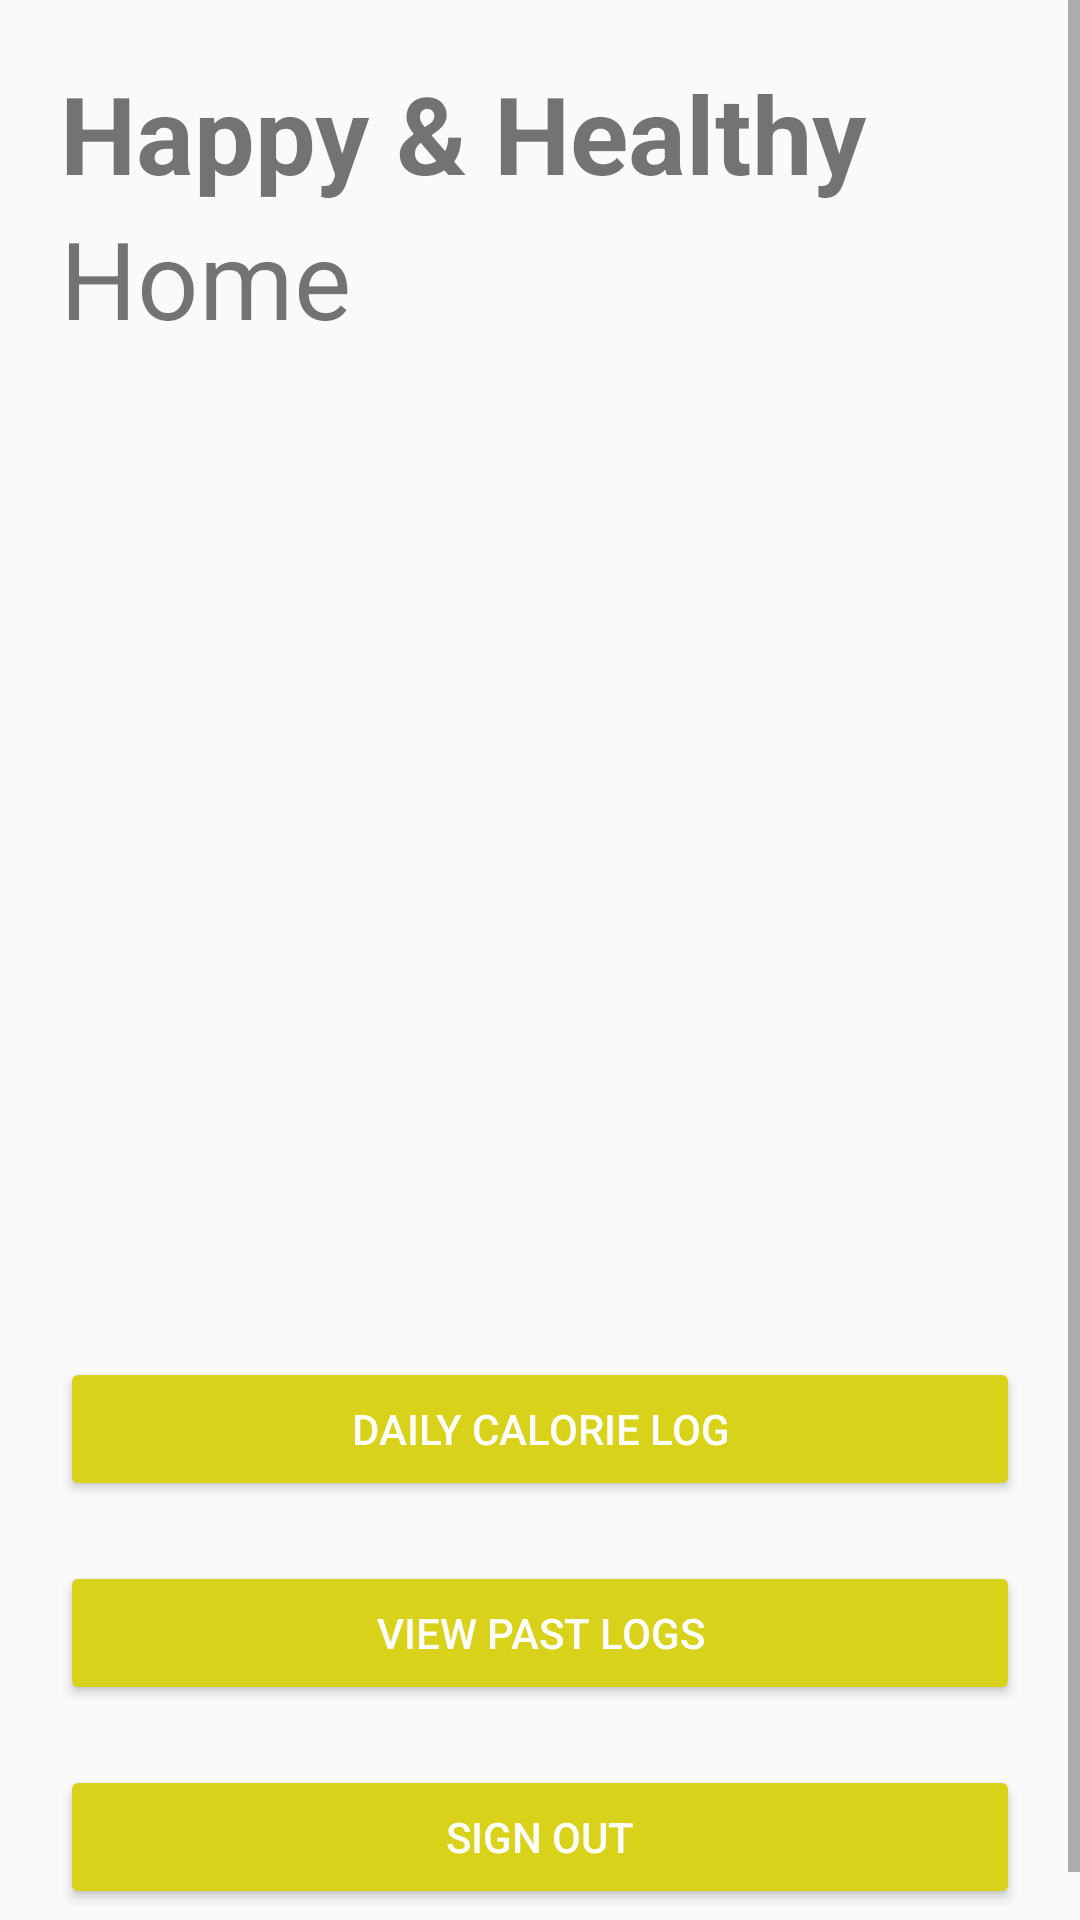

The Android layout XML behind this screen, and the referenced resources:
<!-- AndroidManifest.xml: application theme AppTheme -->
<!-- res/layout/activity_home.xml -->
<?xml version="1.0" encoding="utf-8"?>
<ScrollView xmlns:android="http://schemas.android.com/apk/res/android"
    xmlns:app="http://schemas.android.com/apk/res-auto"
    android:layout_width="match_parent"
    android:layout_height="match_parent">

    <LinearLayout
        android:layout_width="match_parent"
        android:layout_height="wrap_content"
        android:orientation="vertical"
        android:padding="20dp">

        <TextView
            android:layout_width="wrap_content"
            android:layout_height="wrap_content"
            android:text="Happy &amp; Healthy"
            android:textSize="36sp"
            android:textStyle="normal|bold" />

        <TextView
            android:layout_width="match_parent"
            android:layout_height="wrap_content"
            android:text="Home"
            android:textSize="36sp"
            android:textStyle="normal" />

        <ImageView
            android:id="@+id/imageView2"
            android:layout_width="match_parent"
            android:layout_height="219dp"
            app:srcCompat="@drawable/picture" />

        <TextView
            android:id="@+id/name"
            android:layout_width="wrap_content"
            android:layout_height="wrap_content"
            android:textSize="36sp"
            android:textStyle="normal|bold" />

        <TextView
            android:id="@+id/birthday"
            android:layout_width="wrap_content"
            android:layout_height="wrap_content"
            android:textSize="36sp"
            android:textStyle="normal|bold" />

        <Button
            android:id="@+id/daily_calorie_button"
            style="@style/BtnStyle"
            android:layout_width="match_parent"
            android:layout_height="wrap_content"
            android:layout_marginTop="20dp"
            android:gravity="center"
            android:onClick="CalorieLog"
            android:paddingTop="10dp"
            android:paddingBottom="10dp"
            android:text="Daily Calorie Log" />

        <Button
            android:id="@+id/view_button"
            style="@style/BtnStyle"
            android:layout_width="match_parent"
            android:layout_height="wrap_content"
            android:layout_marginTop="20dp"
            android:gravity="center"
            android:onClick="PastLogs"
            android:paddingTop="10dp"
            android:paddingBottom="10dp"
            android:text="View Past Logs" />

        <Button
            android:id="@+id/signout_button"
            style="@style/BtnStyle"
            android:layout_width="match_parent"
            android:layout_height="wrap_content"
            android:layout_marginTop="20dp"
            android:gravity="center"
            android:onClick="SignOut"
            android:paddingTop="10dp"
            android:paddingBottom="10dp"
            android:text="Sign Out" />

    </LinearLayout>

</ScrollView>
<!-- resources referenced by this layout -->
<resources>
  <style name="BtnStyle" parent="Widget.AppCompat.Button.Colored" />
  <style name="AppTheme" parent="Theme.AppCompat.Light.DarkActionBar">
          
          <item name="colorPrimary">@color/colorPrimary</item>
          <item name="colorPrimaryDark">@color/colorPrimaryDark</item>
          <item name="colorAccent">@color/colorAccent</item>
      </style>
  <color name="colorPrimary">#cf730b</color>
  <color name="colorPrimaryDark">#cf730b</color>
  <color name="colorAccent">#d8d21b</color>
</resources>
